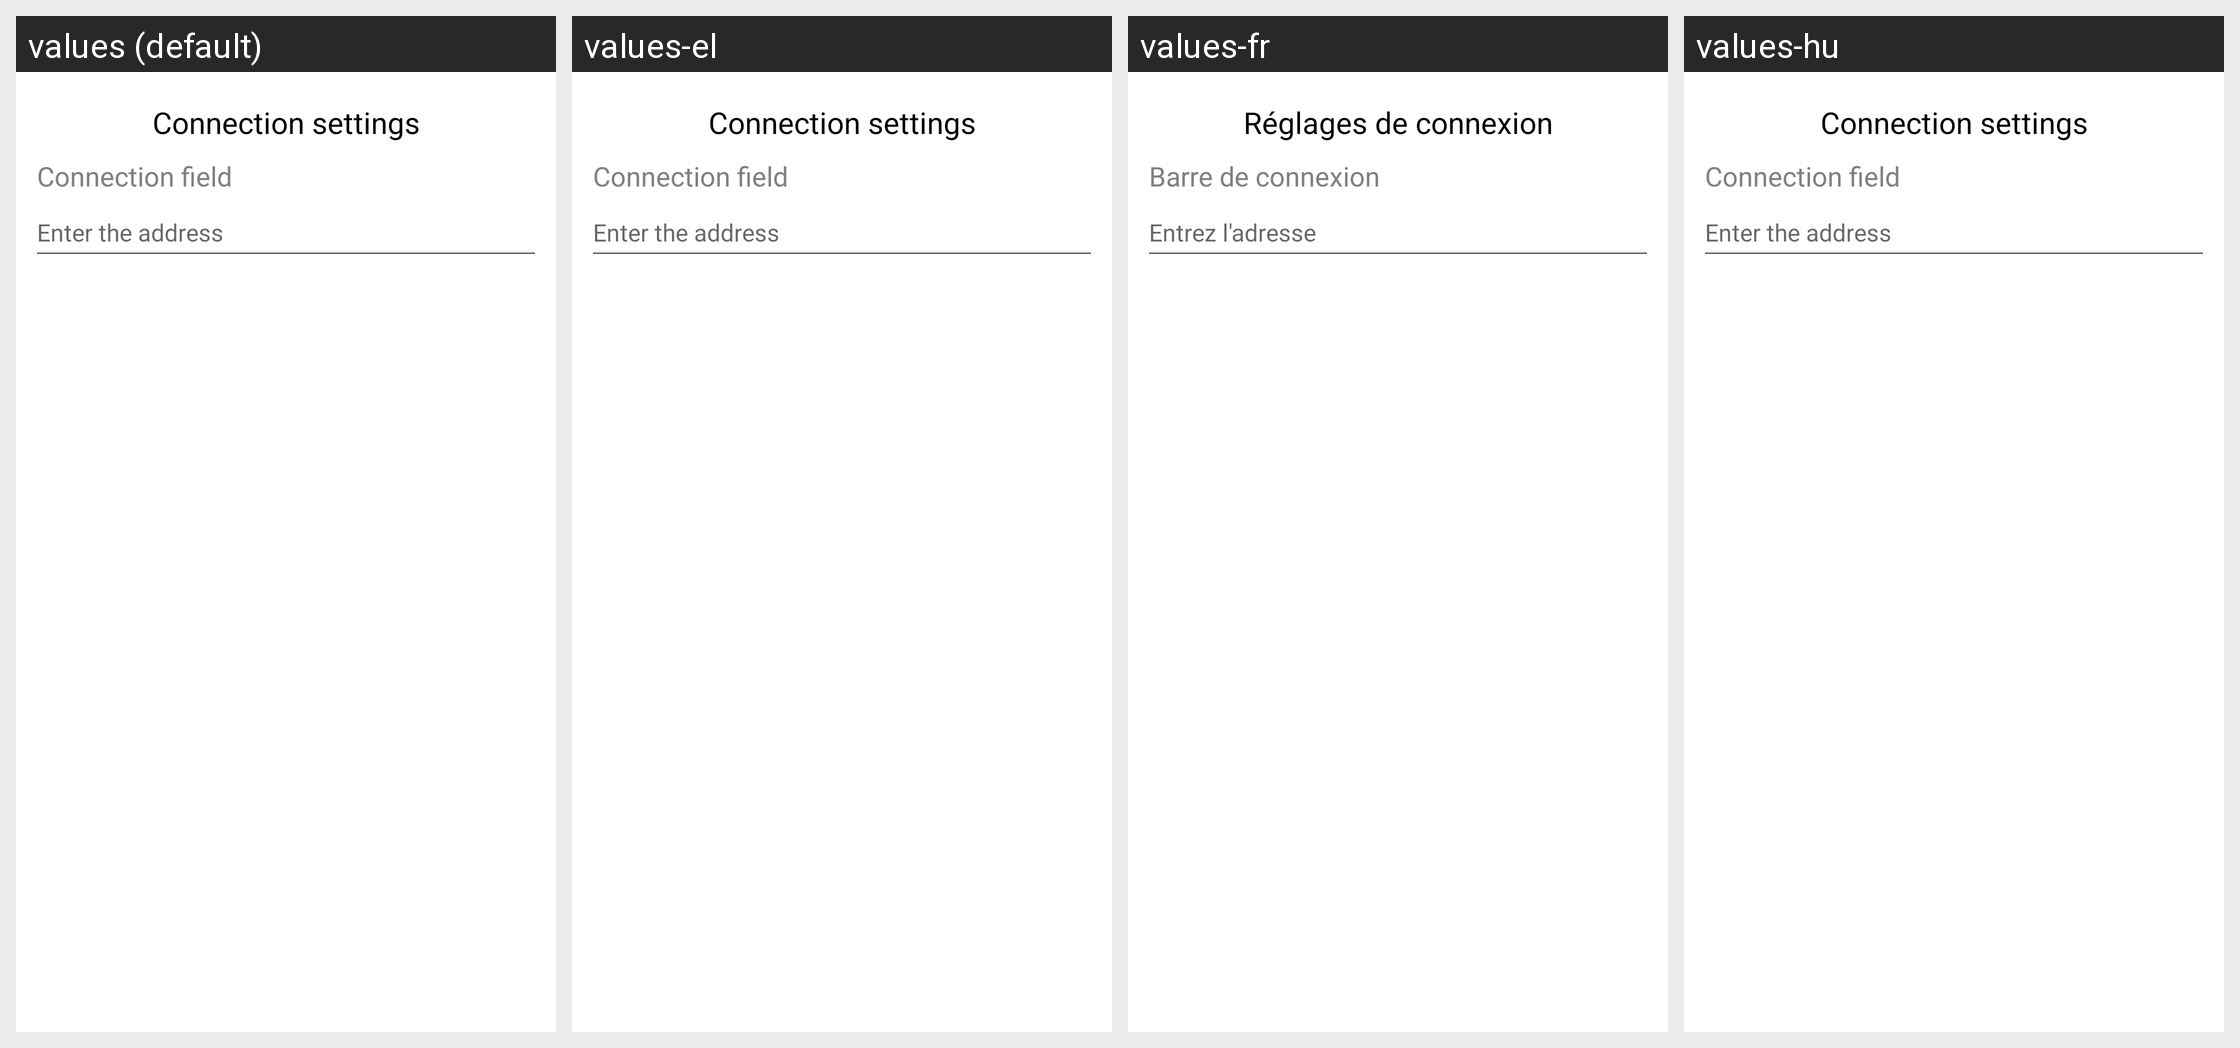

This grid shows one Android layout under several languages. Give, for every string resource on the screen, its name, the default text and each shown locale's text.
Android screen res/layout/sync_address_dialog.xml rendered under 4 locales, left to right: values (default), values-el, values-fr, values-hu. Device: Nexus 5 (rendered at 1080×1920; each locale shown at half size, 540×960, under a caption strip naming it); theme leadertask.AppTheme.Light.
Other locales in the repository, not shown: values-be, values-cs, values-de, values-es, values-fa, values-it, values-kk, values-nl, values-pl, values-pt, values-ro, values-ru, values-sk, values-tr, values-uk.
Strings drawn on this screen, with the default value and each locale's value (text and hints the layout hard-codes, and strings that could not be matched under every locale, appear in the picture but are not listed):

connection_settings
  values: Connection settings
  values-el: Connection settings
  values-fr: Réglages de connexion
  values-hu: Connection settings

connection_string
  values: Connection field
  values-el: Connection field
  values-fr: Barre de connexion
  values-hu: Connection field

connection_add_str_sync_adress
  values: Enter the address
  values-el: Enter the address
  values-fr: Entrez l'adresse
  values-hu: Enter the address
